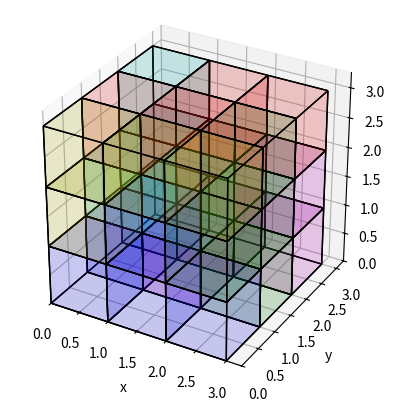
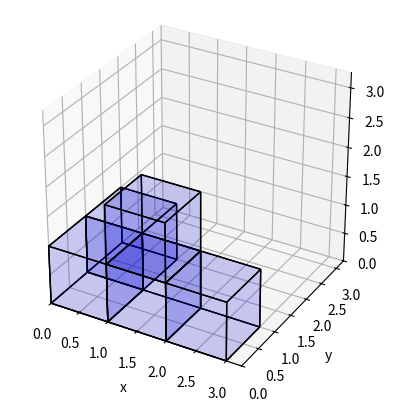
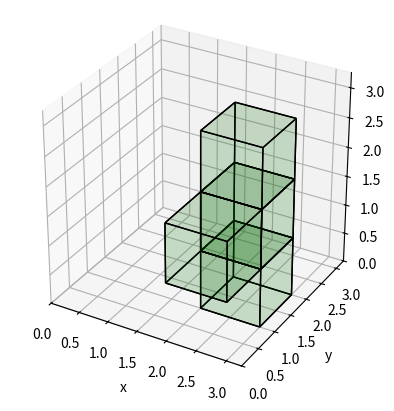
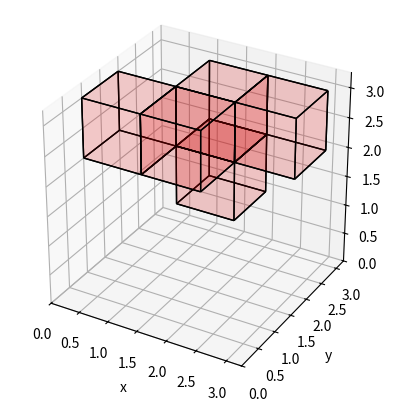
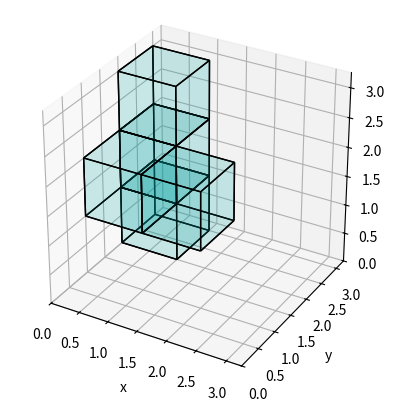
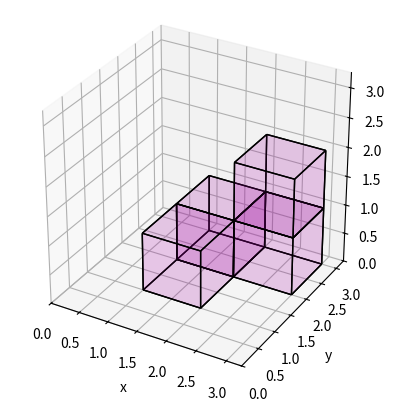
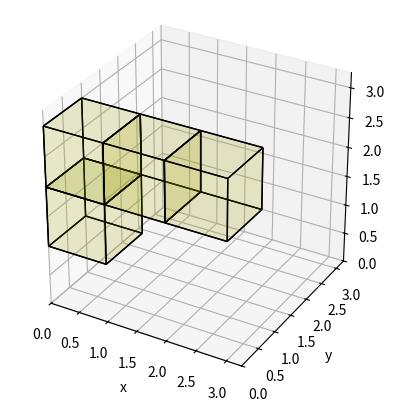

Write the Python code that produced these figures, in order.
# soma_cube_solver.py
# Soma cube solver
# Author: Chi-Kit Pao

from copy import deepcopy
import itertools
import matplotlib.pyplot as plt
import numpy as np
import os
import sys
import time


TEST_PATH = "test/"
RESULT_PATH = "result/"

def test():
    A = np.arange(27).reshape((3, 3, 3))

    # Output:

    # <class 'numpy.ndarray'>

    # [[[ 0  1  2]
    #   [ 3  4  5]
    #   [ 6  7  8]]
    #
    #  [[ 9 10 11]
    #   [12 13 14]
    #   [15 16 17]]
    #
    #  [[18 19 20]
    #   [21 22 23]
    #   [24 25 26]]]

    #  [[[ 6  3  0]
    #   [ 7  4  1]
    #   [ 8  5  2]]
    #
    #  [[15 12  9]
    #   [16 13 10]
    #   [17 14 11]]
    #
    #  [[24 21 18]
    #   [25 22 19]
    #   [26 23 20]]]

    # [[[18  9  0]
    #   [21 12  3]
    #   [24 15  6]]
    #
    #  [[19 10  1]
    #   [22 13  4]
    #   [25 16  7]]
    #
    #  [[20 11  2]
    #   [23 14  5]
    #   [26 17  8]]]

    print(type(A))
    print(A)
    # Axis 1 to 2 is counter-clockwise to axis 0, so use k = -1 for clockwise rotation.
    print(np.rot90(A, k=-1, axes=(1,2)))
    # Axis 0 to 2 is clockwise to axis 1, so use k = -1 for counter-clockwise rotation.
    print(np.rot90(A, k=-1, axes=(0,2)))
    # Axis 0 -> "layer"
    # Axis 1 -> row
    # Axis 2 -> column

def build_polycube(raw_polycube:list) -> np.ndarray:
    result = np.zeros((3, 3, 3), int)
    # Output: type(result)=<class 'numpy.ndarray'>
    # print(f"{type(result)=}")
    for row, line in enumerate(raw_polycube):
        for col, v in enumerate(line):
            for layer in range(3):
                result[layer, row, col] = int((v & (1 << layer)) != 0)
    return result

def plot_cube(posx:int, posy:int, posz:int, id:int, ax):
    # Output: type(ax)=<class 'matplotlib.axes._subplots.Axes3DSubplot'>
    # print(f"{type(ax)=}")

    r = [0,1]
    X, Y = np.meshgrid(r, r)
    one = np.array([[1, 1]])
    X_ = X+posx
    Y_ = Y+posy
    Z1_ = X+posz
    Z2_ = Y+posz
    alpha_ = 0.1
    wire_color = 'k'
    linewidth_ = 1
    colors = ['b', 'g', 'r', 'c', 'm', 'y', 'k', 'w']
    color_ = colors[id]

    # bottom and top
    ax.plot_surface(X_, Y_, one*posz, alpha=alpha_, color=color_)
    ax.plot_wireframe(X_, Y_, one*posz, color=wire_color, linewidth=linewidth_)
    ax.plot_surface(X_, Y_, one*(posz+1), alpha=alpha_, color=color_)
    ax.plot_wireframe(X_, Y_, one*(posz+1), color=wire_color, linewidth=linewidth_)
    # left and right
    ax.plot_surface(one*posx, Y_, Z1_, alpha=alpha_, color=color_)
    ax.plot_wireframe(one*posx, Y_, Z1_, color=wire_color, linewidth=linewidth_)
    ax.plot_surface(one*(posx+1), Y_, Z1_, alpha=alpha_, color=color_)
    ax.plot_wireframe(one*(posx+1), Y_, Z1_, color=wire_color, linewidth=linewidth_)
    # front and back
    ax.plot_surface(X_, one*posy, Z2_, alpha=alpha_, color=color_)
    ax.plot_wireframe(X_, one*posy, Z2_, color=wire_color, linewidth=linewidth_)
    ax.plot_surface(X_, one*(posy+1), Z2_, alpha=alpha_, color=color_)
    ax.plot_wireframe(X_, one*(posy+1), Z2_, color=wire_color, linewidth=linewidth_)

    ax.set_xlabel("x")
    ax.set_ylabel("y")
    ax.set_zlabel("z")

def add_subplot(fig):
    ax = fig.add_subplot(111, projection='3d')
    # ax.set_aspect('equal', adjustable='box')
    ax.set_box_aspect([1,1,1])
    ax.set_xlim3d([0.0, 3.25])
    ax.set_ylim3d([0.0, 3.25])
    ax.set_zlim3d([0.0, 3.25])
    return ax

def plot_polycube(polycube:np.ndarray, id:int, file_name:str, ax=None):
    stand_alone = not ax
    if stand_alone:
        fig = plt.figure()
        ax = add_subplot(fig)

    for x in range(3):
        for y in range(3):
            for z in range(3):
                if polycube[z, x, y] == 1:
                    plot_cube(x, y, z, id, ax)

    if stand_alone:
        plt.savefig(file_name)
        plt.close(fig)

def plot_variations(polycube:np.ndarray, id:int):
    pc = polycube
    i = id
    # Other 3 orientations of "up" position: Rotate around z-axis.
    plot_polycube(np.rot90(pc, k=1, axes=(1,2)), i, TEST_PATH + f"Figure{i}_up_left.png")
    plot_polycube(np.rot90(pc, k=2, axes=(1,2)), i, TEST_PATH + f"Figure{i}_up_180.png")
    plot_polycube(np.rot90(pc, k=-1, axes=(1,2)), i, TEST_PATH + f"Figure{i}_up_right.png")

    # "Left" position: Rotate left around y-axis. Original up-axis (= z-axis) has rotated to (negative) x-axis.
    left_pc = np.rot90(pc, k=1, axes=(1,0))
    plot_polycube(left_pc, i, TEST_PATH + f"Figure{i}_left.png")
    # Other 3 orientations: Rotate around x-axis.
    plot_polycube(np.rot90(left_pc, k=1, axes=(2,0)), i, TEST_PATH + f"Figure{i}_left_left.png")
    plot_polycube(np.rot90(left_pc, k=2, axes=(2,0)), i, TEST_PATH + f"Figure{i}_left_180.png")
    plot_polycube(np.rot90(left_pc, k=-1, axes=(2,0)), i, TEST_PATH + f"Figure{i}_left_right.png")

    # "Right" position: Rotate right around y-axis. Original up-axis (= z-axis) has rotated to x-axis.
    right_pc = np.rot90(pc, k=-1, axes=(1,0))
    plot_polycube(right_pc, i, TEST_PATH + f"Figure{i}_right.png")
    # Other 3 orientations: Rotate around x-axis.
    plot_polycube(np.rot90(right_pc, k=1, axes=(2,0)), i, TEST_PATH + f"Figure{i}_right_left.png")
    plot_polycube(np.rot90(right_pc, k=2, axes=(2,0)), i, TEST_PATH + f"Figure{i}_right_180.png")
    plot_polycube(np.rot90(right_pc, k=-1, axes=(2,0)), i, TEST_PATH + f"Figure{i}_right_right.png")

    # "Down" position: Rotate 180° around y-axis. Original up-axis (= z-axis) has rotated to (negative) z-axis.
    down_pc = np.rot90(pc, k=2, axes=(1,0))
    plot_polycube(down_pc, i, TEST_PATH + f"Figure{i}_down.png")
    # Other 3 orientations: Rotate around z-axis.
    plot_polycube(np.rot90(down_pc, k=1, axes=(1,2)), i, TEST_PATH + f"Figure{i}_down_left.png")
    plot_polycube(np.rot90(down_pc, k=2, axes=(1,2)), i, TEST_PATH + f"Figure{i}_down_180.png")
    plot_polycube(np.rot90(down_pc, k=-1, axes=(1,2)), i, TEST_PATH + f"Figure{i}_down_right.png")

    # "Forward position": Rotate right around x-axis. Original up-axis (= z-axis) has rotated to y-axis.
    forward_pc = np.rot90(pc, k=-1, axes=(2,0))
    plot_polycube(forward_pc, i, TEST_PATH + f"Figure{i}_forward.png")
    # Other 3 orientations: Rotate around y-axis.
    plot_polycube(np.rot90(forward_pc, k=1, axes=(1,0)), i, TEST_PATH + f"Figure{i}_forward_left.png")
    plot_polycube(np.rot90(forward_pc, k=2, axes=(1,0)), i, TEST_PATH + f"Figure{i}_forward_180.png")
    plot_polycube(np.rot90(forward_pc, k=-1, axes=(1,0)), i, TEST_PATH + f"Figure{i}_forward_right.png")

    # "Backward position": Rotate left around x-axis. Original up-axis (= z-axis) has rotated to (negative) y-axis.
    backward_pc = np.rot90(pc, k=1, axes=(2,0))
    plot_polycube(backward_pc, i, TEST_PATH + f"Figure{i}_backward.png")
    # Other 3 orientations: Rotate around y-axis.
    plot_polycube(np.rot90(backward_pc, k=1, axes=(1,0)), i, TEST_PATH + f"Figure{i}_backward_left.png")
    plot_polycube(np.rot90(backward_pc, k=2, axes=(1,0)), i, TEST_PATH + f"Figure{i}_backward_180.png")
    plot_polycube(np.rot90(backward_pc, k=-1, axes=(1,0)), i, TEST_PATH + f"Figure{i}_backward_right.png")

def get_rotations(polycube:np.ndarray) -> list[np.ndarray]:
    # REMARK: 'numpy.ndarray' is not hashable, so put it into a
    # set will cause error:
    # TypeError: unhashable type: 'numpy.ndarray'
    result = list()
    pc = polycube
    # "Up" position (= z-axis)
    result.append(polycube)
    # Other 3 orientations of "up" position: Rotate around z-axis.
    result.append(np.rot90(pc, k=1, axes=(1,2)))
    result.append(np.rot90(pc, k=2, axes=(1,2)))
    result.append(np.rot90(pc, k=-1, axes=(1,2)))

    # "Left" position: Rotate left around y-axis. Original up-axis (= z-axis) has rotated to (negative) x-axis.
    left_pc = np.rot90(pc, k=1, axes=(1,0))
    result.append(left_pc)
    # Other 3 orientations: Rotate around x-axis.
    result.append(np.rot90(left_pc, k=1, axes=(2,0)))
    result.append(np.rot90(left_pc, k=2, axes=(2,0)))
    result.append(np.rot90(left_pc, k=-1, axes=(2,0)))

    # "Right" position: Rotate right around y-axis. Original up-axis (= z-axis) has rotated to x-axis.
    right_pc = np.rot90(pc, k=-1, axes=(1,0))
    result.append(right_pc)
    # Other 3 orientations: Rotate around x-axis.
    result.append(np.rot90(right_pc, k=1, axes=(2,0)))
    result.append(np.rot90(right_pc, k=2, axes=(2,0)))
    result.append(np.rot90(right_pc, k=-1, axes=(2,0)))

    # "Down" position: Rotate 180° around y-axis. Original up-axis (= z-axis) has rotated to (negative) z-axis.
    down_pc = np.rot90(pc, k=2, axes=(1,0))
    result.append(down_pc)
    # Other 3 orientations: Rotate around z-axis.
    result.append(np.rot90(down_pc, k=1, axes=(1,2)))
    result.append(np.rot90(down_pc, k=2, axes=(1,2)))
    result.append(np.rot90(down_pc, k=-1, axes=(1,2)))

    # "Forward position": Rotate right around x-axis. Original up-axis (= z-axis) has rotated to y-axis.
    forward_pc = np.rot90(pc, k=-1, axes=(2,0))
    result.append(forward_pc)
    # Other 3 orientations: Rotate around y-axis.
    result.append(np.rot90(forward_pc, k=1, axes=(1,0)))
    result.append(np.rot90(forward_pc, k=2, axes=(1,0)))
    result.append(np.rot90(forward_pc, k=-1, axes=(1,0)))

    # "Backward position": Rotate left around x-axis. Original up-axis (= z-axis) has rotated to (negative) y-axis.
    backward_pc = np.rot90(pc, k=1, axes=(2,0))
    result.append(backward_pc)
    # Other 3 orientations: Rotate around y-axis.
    result.append(np.rot90(backward_pc, k=1, axes=(1,0)))
    result.append(np.rot90(backward_pc, k=2, axes=(1,0)))
    result.append(np.rot90(backward_pc, k=-1, axes=(1,0)))

    return result

def get_tranformations(polycube:np.ndarray) -> list[np.ndarray]:
    # REMARK: 'numpy.ndarray' is not hashable, so put it into a
    # set will cause error:
    # TypeError: unhashable type: 'numpy.ndarray'
    temp_result = []
    rotations = get_rotations(polycube)
    for rotation in rotations:
        x_sums = [rotation[:, i, :].sum() for i in range(3)]
        x_back = len(list(itertools.takewhile(lambda x: x == 0, x_sums)))
        x_zero_count = len(list(filter(lambda x: x == 0, x_sums)))

        y_sums = [rotation[:, :, i].sum() for i in range(3)]
        y_back = len(list(itertools.takewhile(lambda x: x == 0, y_sums)))
        y_zero_count = len(list(filter(lambda x: x == 0, y_sums)))

        z_sums = [rotation[i, :, :].sum() for i in range(3)]
        z_back = len(list(itertools.takewhile(lambda x: x == 0, z_sums)))
        z_zero_count = len(list(filter(lambda x: x == 0, z_sums)))

        # Shift to the lowest possible position
        rotation_mod = np.roll(rotation, (-z_back, -x_back, -y_back), (0, 1, 2))

        # Try all possible translations
        # REMARK: Translations will not cause duplicates here.
        for dx in range(x_zero_count+1):
            for dy in range(y_zero_count+1):
                for dz in range(z_zero_count+1):
                    temp_result.append(np.roll(rotation_mod, (dz, dx, dy), (0, 1, 2)))

    # Remove duplicates
    result = []
    for candidate in temp_result:
        if all(not np.array_equal(M, candidate) for M in result):
            result.append(candidate)

    return result

def calculate_solutions(all_solutions:bool, temp_matrix:np.ndarray, temp_result:list[np.ndarray],
    transformations:list[list[np.ndarray]], results:list[list[np.ndarray]]):
    if not all_solutions and results:
        return

    if not transformations:
        return

    for t in transformations[0]:
        # Backtracking
        temp = temp_matrix + t
        if np.max(temp) > 1:
            continue

        temp_result.append(t)
        if len(transformations) == 1:
            results.append(deepcopy(temp_result))
            if not all_solutions:
                return
        else:
            calculate_solutions(all_solutions, temp, temp_result, transformations[1:], results)

        temp -= t
        temp_result.pop()

def calculate_result_groups(results):
    result_groups = []
    for result in results:
        result2 = sum([i * r for i, r in enumerate(result)])
        if not result_groups:
            result_groups.append(result2)
        else:
            result_transformations = get_tranformations(result2)
            is_duplicate = False
            for t in result_transformations:
                for test_element in result_groups:
                    if np.array_equal(t, test_element):
                        is_duplicate = True
                        break
                if is_duplicate:
                    break
            if not is_duplicate:
                result_groups.append(result_transformations[0])
    return result_groups

def main():
    start_time = time.time()

    with_tests = False
    all_solutions = False
    normal_cube = False

    for arg in sys.argv[1:]:
        if arg == "--with-tests":
            with_tests = True
        elif arg == "--all-solutions":
            all_solutions = True
        elif arg == "--normal-cube":
            normal_cube = True

    if with_tests:
        test()

    # Soma polycubes are described in top view.
    # Bottom -> Bit 0
    # Middle -> Bit 1
    # Top -> Bit 2
    raw_polycubes_custom = [
        [[1, 1, 0],
         [3, 0, 0],
         [1, 0, 0]],
        [[1, 0, 0],
         [1, 1, 0],
         [1, 0, 0]],
        [[1, 3, 0],
         [0, 1, 1],
         [0, 0, 0]],
        [[1, 0, 0],
         [1, 3, 0],
         [1, 0, 0]],
        [[1, 3, 0],
         [1, 0, 0],
         [0, 0, 0]],
        [[1, 1, 0],
         [0, 1, 0],
         [0, 1, 0]]
    ]
    # REMARK: It could improve performance a little if I had swapped the first
    # polycube with the second, but it's only about a few hundredths of a
    # second. I decided against it since I've used the figure numbering in my
    # notes and the second polycube (T-shape) is less interesting for rotations.
    #
    # => transformation count: 600
    # => [96, 72, 96, 96, 96, 144]
    # => Result count: 24
    # => Distinct result count: 1
    # => Time elapsed: 21.556430101394653 s

    raw_polycubes_normal = [
        [[3, 1, 0],
         [1, 0, 0],
         [0, 0, 0]],
        [[1, 1, 1],
         [0, 1, 0],
         [0, 0, 0]],
        [[0, 1, 0],
         [1, 1, 0],
         [1, 0, 0]],
        [[3, 1, 0],
         [0, 1, 0],
         [0, 0, 0]],
        [[1, 3, 0],
         [1, 0, 0],
         [0, 0, 0]],
        [[1, 1, 0],
         [0, 1, 0],
         [0, 0, 0]],
        [[1, 1, 0],
         [0, 1, 0],
         [0, 1, 0]],
    ]
    # => transformation count: 688
    # => [64, 72, 72, 96, 96, 144, 144]
    # => Result count: 11520
    # => Distinct result count: 480
    # => Time elapsed: 1013.0199444293976 s

    raw_polycubes = raw_polycubes_normal if normal_cube else raw_polycubes_custom

    # Create directories for output files.
    if with_tests and not os.path.exists(TEST_PATH):
        os.makedirs(TEST_PATH)
    if not os.path.exists(RESULT_PATH):
        os.makedirs(RESULT_PATH)

    # Output: type(raw_polycubes)=<class 'list'>
    # print(f"{type(raw_polycubes)=}")

    polycubes = [build_polycube(rp) for rp in raw_polycubes]
    # Output: type(polycubes)=<class 'list'>
    # print(f"{type(polycubes)=}")

    transformations = []
    for i, pc in enumerate(polycubes):
        if with_tests:
            # "Up" position
            plot_polycube(pc, i, TEST_PATH + f"Figure{i}_up.png")
            if i == 0:
                plot_variations(pc, i)
        transformations.append(get_tranformations(pc))

    print(f"transformation count: {sum(map(len, transformations))}")
    print(f"{list(map(len, transformations))}")

    results = []
    calculate_solutions(all_solutions, np.zeros((3, 3, 3), int), [], transformations, results)
    first_result = results[0]
    print("Result:")
    print(first_result)
    print(sum([i * r for i, r in enumerate(first_result)]))

    if all_solutions:
        print(f"Result count: {len(results)}")
        print(f"Time elapsed so far: {time.time() - start_time} s")
        result_groups = calculate_result_groups(results)
        print(f"Distinct result count: {len(result_groups)}")

    fig = plt.figure()
    ax = add_subplot(fig)
    for i, pc in enumerate(first_result):
         plot_polycube(pc, i, "", ax)
    plt.savefig(RESULT_PATH + "Result.png")
    plt.close(fig)
    for i, pc in enumerate(first_result):
         plot_polycube(pc, i, RESULT_PATH + f"Result{i}.png")

    print(f"Time elapsed: {time.time() - start_time} s")


if __name__ == "__main__":
    main()


# Result:
# [array([[[1, 1, 0],
#         [1, 0, 0],
#         [1, 0, 0]],

#        [[0, 0, 0],
#         [1, 0, 0],
#         [0, 0, 0]],

#        [[0, 0, 0],
#         [0, 0, 0],
#         [0, 0, 0]]]), array([[[0, 0, 0],
#         [0, 0, 0],
#         [0, 1, 0]],

#        [[0, 0, 0],
#         [0, 0, 0],
#         [1, 1, 0]],

#        [[0, 0, 0],
#         [0, 0, 0],
#         [0, 1, 0]]]), array([[[0, 0, 0],
#         [0, 0, 0],
#         [0, 0, 0]],

#        [[0, 0, 0],
#         [0, 0, 1],
#         [0, 0, 0]],

#        [[0, 1, 0],
#         [0, 1, 1],
#         [0, 0, 1]]]), array([[[0, 0, 1],
#         [0, 0, 0],
#         [0, 0, 0]],

#        [[0, 1, 1],
#         [0, 1, 0],
#         [0, 0, 0]],

#        [[0, 0, 1],
#         [0, 0, 0],
#         [0, 0, 0]]]), array([[[0, 0, 0],
#         [0, 1, 1],
#         [0, 0, 1]],

#        [[0, 0, 0],
#         [0, 0, 0],
#         [0, 0, 1]],

#        [[0, 0, 0],
#         [0, 0, 0],
#         [0, 0, 0]]]), array([[[0, 0, 0],
#         [0, 0, 0],
#         [0, 0, 0]],

#        [[1, 0, 0],
#         [0, 0, 0],
#         [0, 0, 0]],

#        [[1, 0, 0],
#         [1, 0, 0],
#         [1, 0, 0]]])]
# [[[0 0 3]
#   [0 4 4]
#   [0 1 4]]

#  [[5 3 3]
#   [0 3 2]
#   [1 1 4]]

#  [[5 2 3]
#   [5 2 2]
#   [5 1 2]]]

# Output of "time python3 soma_cube_solver.py":
# real	0m1,897s
# user	0m2,977s
# sys	0m2,549s
